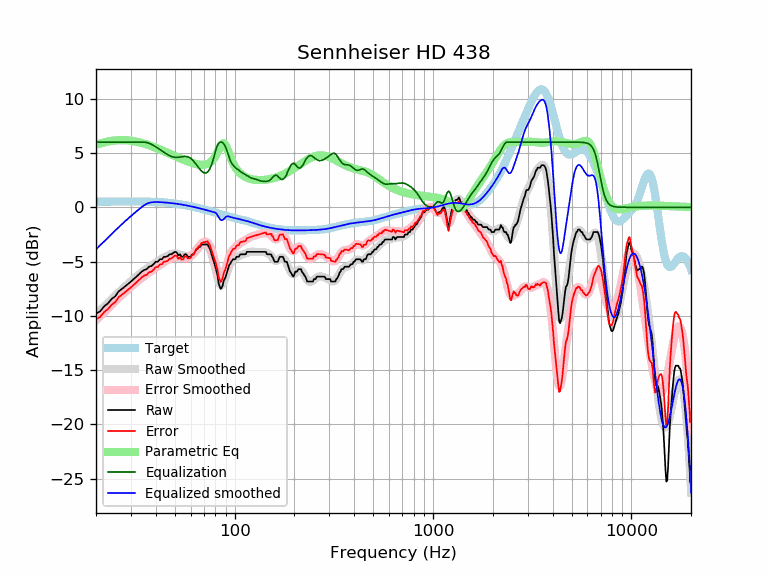

Values plotted in this chart, from the file beside it:
frequency, raw, error, smoothed, error_smoothed, equalization, parametric_eq, equalized_raw, equalized_smoothed, target
20, -9.80, -10.32, -9.87, -10.39, 6.00, 5.75, -3.80, -3.87, 0.52
21, -9.57, -10.10, -9.49, -10.01, 6.00, 5.88, -3.57, -3.49, 0.52
22, -9.12, -9.64, -9.13, -9.65, 6.00, 5.98, -3.12, -3.13, 0.52
23, -8.84, -9.37, -8.78, -9.31, 6.00, 6.06, -2.84, -2.78, 0.53
24, -8.43, -8.96, -8.45, -8.98, 6.00, 6.12, -2.43, -2.45, 0.53
25, -8.21, -8.73, -8.14, -8.67, 6.00, 6.16, -2.21, -2.14, 0.53
26, -7.75, -8.28, -7.84, -8.37, 6.00, 6.18, -1.75, -1.84, 0.53
27, -7.52, -8.05, -7.56, -8.09, 6.00, 6.19, -1.52, -1.56, 0.53
28, -7.29, -7.83, -7.29, -7.83, 6.00, 6.18, -1.29, -1.29, 0.53
29, -7.07, -7.60, -7.04, -7.57, 6.00, 6.16, -1.07, -1.04, 0.53
30, -6.84, -7.37, -6.80, -7.34, 6.00, 6.13, -0.84, -0.80, 0.53
31, -6.61, -7.14, -6.58, -7.11, 6.00, 6.09, -0.61, -0.58, 0.53
32, -6.38, -6.91, -6.37, -6.90, 6.00, 6.04, -0.38, -0.37, 0.53
33, -6.15, -6.68, -6.17, -6.70, 6.00, 5.99, -0.15, -0.17, 0.53
34, -5.93, -6.45, -5.98, -6.51, 6.00, 5.92, 0.07, 0.02, 0.53
35, -5.76, -6.29, -5.81, -6.33, 6.00, 5.86, 0.24, 0.19, 0.52
36, -5.70, -6.22, -5.65, -6.17, 5.97, 5.79, 0.27, 0.32, 0.52
37, -5.47, -5.98, -5.50, -6.01, 5.90, 5.72, 0.43, 0.41, 0.51
38, -5.42, -5.93, -5.35, -5.86, 5.81, 5.64, 0.38, 0.45, 0.51
39, -5.24, -5.74, -5.22, -5.72, 5.69, 5.56, 0.45, 0.48, 0.50
40, -5.01, -5.51, -5.09, -5.58, 5.57, 5.48, 0.56, 0.49, 0.49
41, -5.01, -5.50, -4.96, -5.45, 5.45, 5.40, 0.43, 0.48, 0.48
42, -4.79, -5.26, -4.84, -5.31, 5.31, 5.32, 0.53, 0.47, 0.47
43, -4.79, -5.25, -4.72, -5.19, 5.19, 5.24, 0.40, 0.46, 0.46
44, -4.56, -5.01, -4.61, -5.06, 5.06, 5.17, 0.51, 0.45, 0.45
45, -4.56, -4.99, -4.51, -4.95, 4.95, 5.09, 0.39, 0.44, 0.44
46, -4.49, -4.91, -4.42, -4.84, 4.84, 5.01, 0.35, 0.42, 0.42
47, -4.33, -4.73, -4.35, -4.75, 4.75, 4.93, 0.42, 0.40, 0.40
48, -4.33, -4.72, -4.30, -4.68, 4.68, 4.86, 0.35, 0.39, 0.39
49, -4.20, -4.57, -4.27, -4.63, 4.63, 4.78, 0.43, 0.37, 0.37
50, -4.10, -4.45, -4.26, -4.61, 4.61, 4.71, 0.50, 0.35, 0.35
51, -4.15, -4.47, -4.28, -4.60, 4.60, 4.64, 0.45, 0.33, 0.33
52, -4.43, -4.73, -4.31, -4.61, 4.61, 4.58, 0.18, 0.30, 0.30
53, -4.33, -4.61, -4.35, -4.63, 4.63, 4.51, 0.30, 0.28, 0.28
54, -4.56, -4.81, -4.40, -4.66, 4.66, 4.45, 0.10, 0.26, 0.26
55, -4.56, -4.79, -4.45, -4.68, 4.68, 4.39, 0.12, 0.23, 0.23
56, -4.33, -4.54, -4.48, -4.69, 4.69, 4.33, 0.36, 0.21, 0.21
57, -4.33, -4.51, -4.50, -4.68, 4.68, 4.27, 0.35, 0.18, 0.18
58, -4.56, -4.71, -4.50, -4.65, 4.65, 4.22, 0.09, 0.15, 0.15
59, -4.56, -4.68, -4.47, -4.60, 4.60, 4.17, 0.04, 0.12, 0.12
60, -4.56, -4.66, -4.42, -4.52, 4.52, 4.13, -0.04, 0.10, 0.10
61, -4.33, -4.40, -4.34, -4.41, 4.41, 4.08, 0.07, 0.07, 0.07
62, -4.33, -4.37, -4.23, -4.27, 4.27, 4.05, -0.06, 0.04, 0.04
63, -4.10, -4.11, -4.11, -4.12, 4.12, 4.01, 0.01, 0.01, 0.01
64, -3.87, -3.86, -3.97, -3.95, 3.95, 3.98, 0.08, -0.02, -0.02
65, -3.83, -3.78, -3.83, -3.78, 3.78, 3.96, -0.04, -0.05, -0.05
66, -3.65, -3.57, -3.70, -3.62, 3.62, 3.94, -0.03, -0.08, -0.08
67, -3.65, -3.54, -3.58, -3.47, 3.47, 3.92, -0.18, -0.11, -0.11
68, -3.42, -3.28, -3.48, -3.34, 3.34, 3.91, -0.08, -0.14, -0.14
69, -3.42, -3.25, -3.41, -3.25, 3.25, 3.91, -0.17, -0.17, -0.17
70, -3.42, -3.22, -3.38, -3.18, 3.18, 3.92, -0.24, -0.20, -0.20
71, -3.42, -3.19, -3.38, -3.16, 3.16, 3.94, -0.26, -0.23, -0.23
72, -3.42, -3.16, -3.43, -3.18, 3.18, 3.96, -0.24, -0.26, -0.26
73, -3.42, -3.13, -3.53, -3.25, 3.25, 4.00, -0.17, -0.28, -0.29
74, -3.65, -3.33, -3.69, -3.37, 3.37, 4.05, -0.27, -0.31, -0.31
75, -3.82, -3.47, -3.90, -3.55, 3.55, 4.11, -0.27, -0.34, -0.34
76, -4.17, -3.79, -4.16, -3.79, 3.79, 4.19, -0.38, -0.37, -0.37
77, -4.51, -4.11, -4.48, -4.08, 4.08, 4.29, -0.43, -0.40, -0.40
78, -4.85, -4.42, -4.84, -4.41, 4.41, 4.41, -0.44, -0.43, -0.43
79, -5.18, -4.72, -5.24, -4.78, 4.78, 4.55, -0.40, -0.46, -0.46
... 553 more rows
